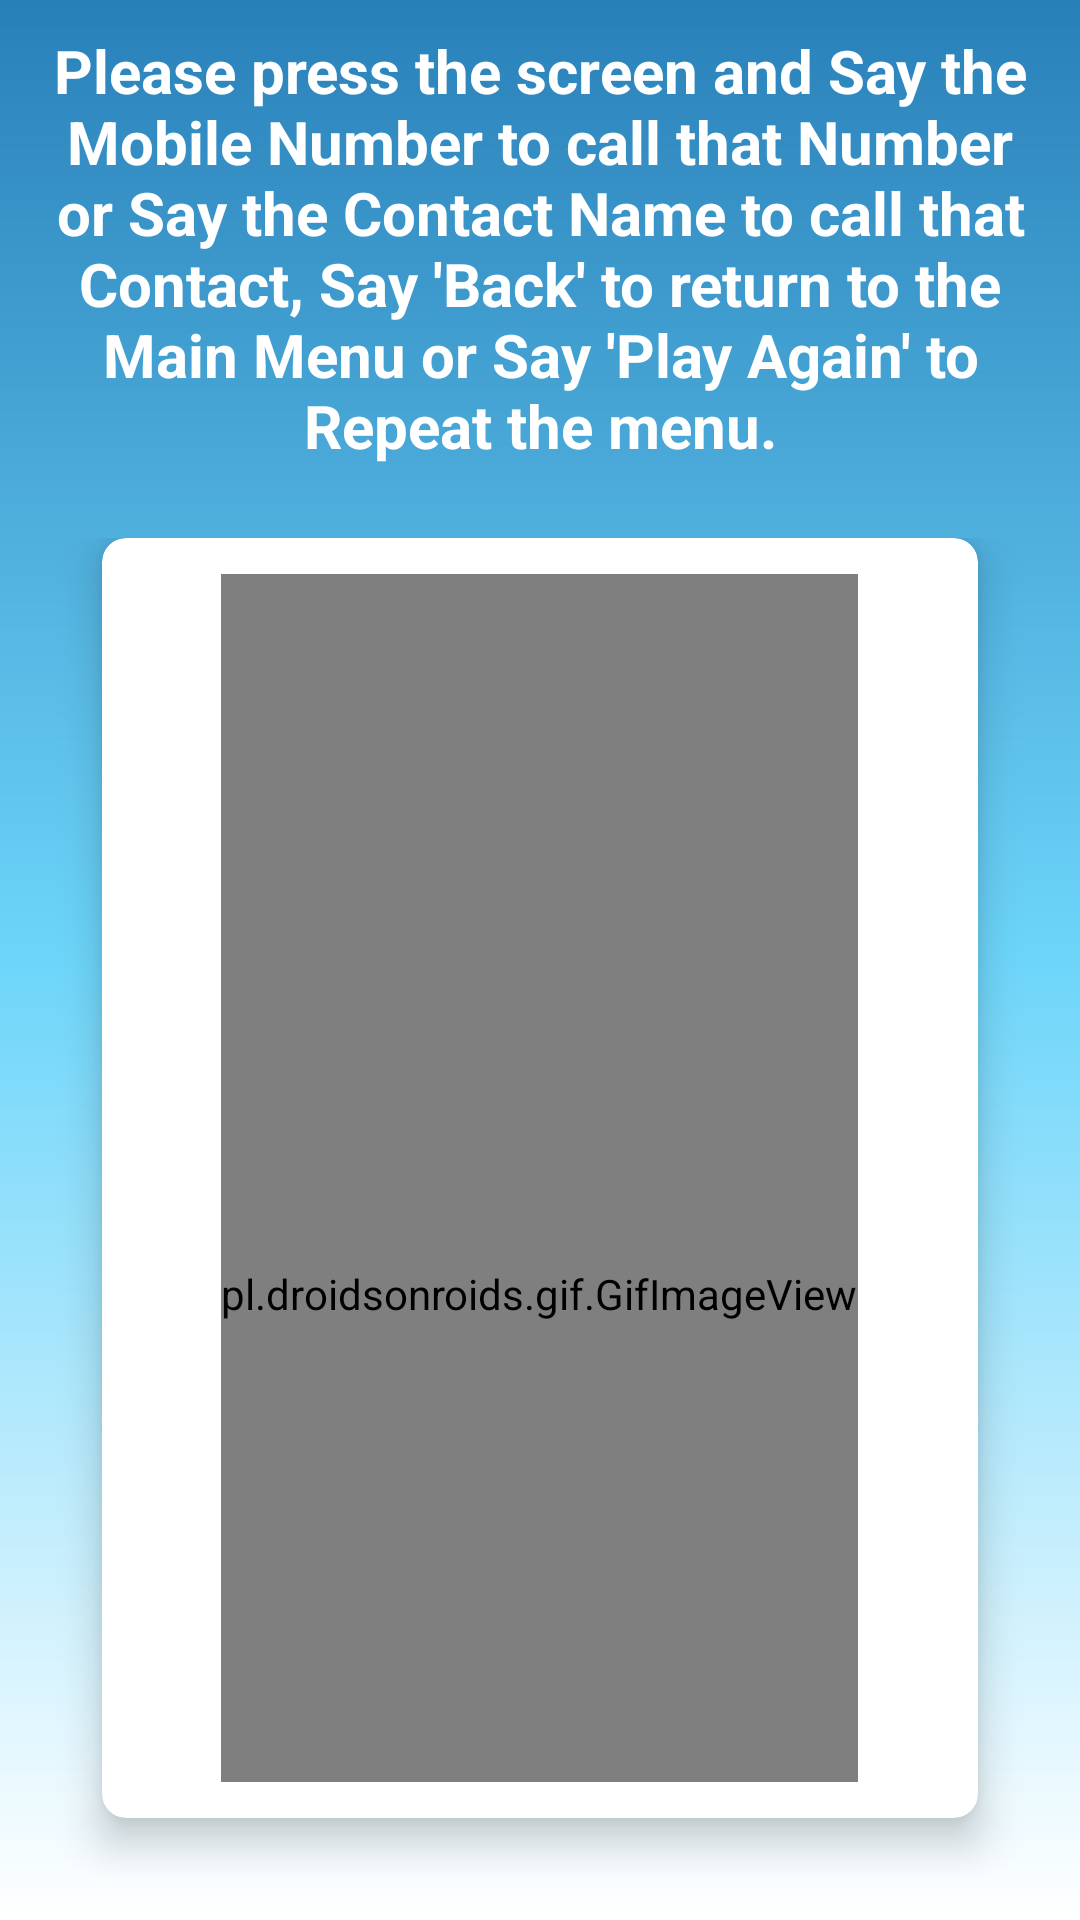

Layout XML and referenced resources for this Android screen:
<!-- AndroidManifest.xml: application theme Theme.ECH -->
<!-- res/layout/activity_call.xml -->
<?xml version="1.0" encoding="utf-8"?>
<LinearLayout xmlns:android="http://schemas.android.com/apk/res/android"
    xmlns:app="http://schemas.android.com/apk/res-auto"
    xmlns:tools="http://schemas.android.com/tools"
    android:layout_width="match_parent"
    android:layout_height="match_parent"
    tools:context=".call.CallActivity"
    android:background="@drawable/gradient"
    android:orientation="vertical"
    >
    <TextView
        android:layout_width="match_parent"
        android:layout_height="wrap_content"
        android:text="Please press the screen and Say the Mobile Number to call that Number or Say the Contact Name to call that Contact, Say 'Back' to return to the Main Menu or Say 'Play Again' to Repeat the menu."
        android:textColor="@android:color/white"
        android:textAlignment="center"
        android:padding="10dp"
        android:textSize="20dp"
        android:textStyle="bold"
        android:gravity="center_horizontal" />


    <GridLayout
        android:layout_width="match_parent"
        android:layout_height="0dp"
        android:layout_weight="8"
        android:alignmentMode="alignMargins"
        android:columnOrderPreserved="false"
        android:padding="14dp"
        >

        <androidx.cardview.widget.CardView
            android:id="@+id/card1"
            android:layout_width="100dp"
            android:layout_height="100dp"
            android:layout_rowWeight="1"
            android:layout_columnWeight="1"
            android:layout_marginLeft="20dp"
            android:layout_marginRight="20dp"
            android:layout_marginBottom="20dp"
            android:foreground="@drawable/ripple"
            android:contentDescription="Press and speak"
            android:clickable="true"
            app:cardCornerRadius="8dp"
            app:cardElevation="8dp">

            <LinearLayout
                android:layout_width="wrap_content"
                android:layout_height="wrap_content"
                android:layout_gravity="center_horizontal|center_vertical"
                android:layout_margin="12dp"
                android:orientation="vertical">
                <pl.droidsonroids.gif.GifImageView
                    android:layout_width="match_parent"
                    android:layout_height="480dp"
                    android:src="@drawable/call_gif"
                    app:layout_constraintBottom_toBottomOf="parent"
                    app:layout_constraintEnd_toEndOf="parent"
                    app:layout_constraintHorizontal_bias="0.0"
                    app:layout_constraintStart_toStartOf="parent"
                    app:layout_constraintTop_toTopOf="parent"
                    app:layout_constraintVertical_bias="0.526"
                    tools:ignore="MissingConstraints" />

                <TextView
                    android:id="@+id/text1"
                    android:layout_width="match_parent"
                    android:layout_height="wrap_content"
                    android:layout_gravity="center"
                    android:textAlignment="center"
                    android:textColor="@android:color/background_dark"
                    android:textSize="16sp"
                    android:textStyle="bold" />
            </LinearLayout>
        </androidx.cardview.widget.CardView>
    </GridLayout>
</LinearLayout>
<!-- resources referenced by this layout -->
<resources>
  <!-- drawable call_gif: gif bitmap (drawable, 543194 bytes) -->
  <!-- drawable gradient (drawable-v24) -->
  <?xml version="1.0" encoding="utf-8"?>
  <shape xmlns:android="http://schemas.android.com/apk/res/android"
      android:shape="rectangle">
      <gradient
          android:endColor="#2980b9"
          android:centerColor="#6dd5fa"
          android:startColor="#ffffff"
          android:angle="90"/>
  </shape>
  <!-- drawable ripple (drawable-v24) -->
  <?xml version="1.0" encoding="utf-8"?>
  <ripple xmlns:android="http://schemas.android.com/apk/res/android" android:color="@android:color/holo_blue_dark">
      <item
          android:id="@android:id/mask"
          android:drawable="@android:color/white"/>
  
  </ripple>
  <style name="Theme.ECH" parent="Theme.MaterialComponents.DayNight.NoActionBar">
          
          <item name="colorPrimary">@color/purple_500</item>
          <item name="colorPrimaryVariant">@color/purple_700</item>
          <item name="colorOnPrimary">@color/white</item>
          
          <item name="colorSecondary">@color/teal_200</item>
          <item name="colorSecondaryVariant">@color/teal_700</item>
          <item name="colorOnSecondary">@color/black</item>
          
          <item name="android:statusBarColor" tools:targetApi="l">?attr/colorPrimaryVariant</item>
          
      </style>
  <!-- not gathered from this repository: default colours our renderer supplied (Android Studio template values) -->
  <color name="purple_500">#FF6200EE</color>
  <color name="purple_700">#FF3700B3</color>
  <color name="teal_200">#FF03DAC5</color>
  <color name="teal_700">#FF018786</color>
  <color name="black">#FF000000</color>
  <color name="white">#FFFFFFFF</color>
</resources>
